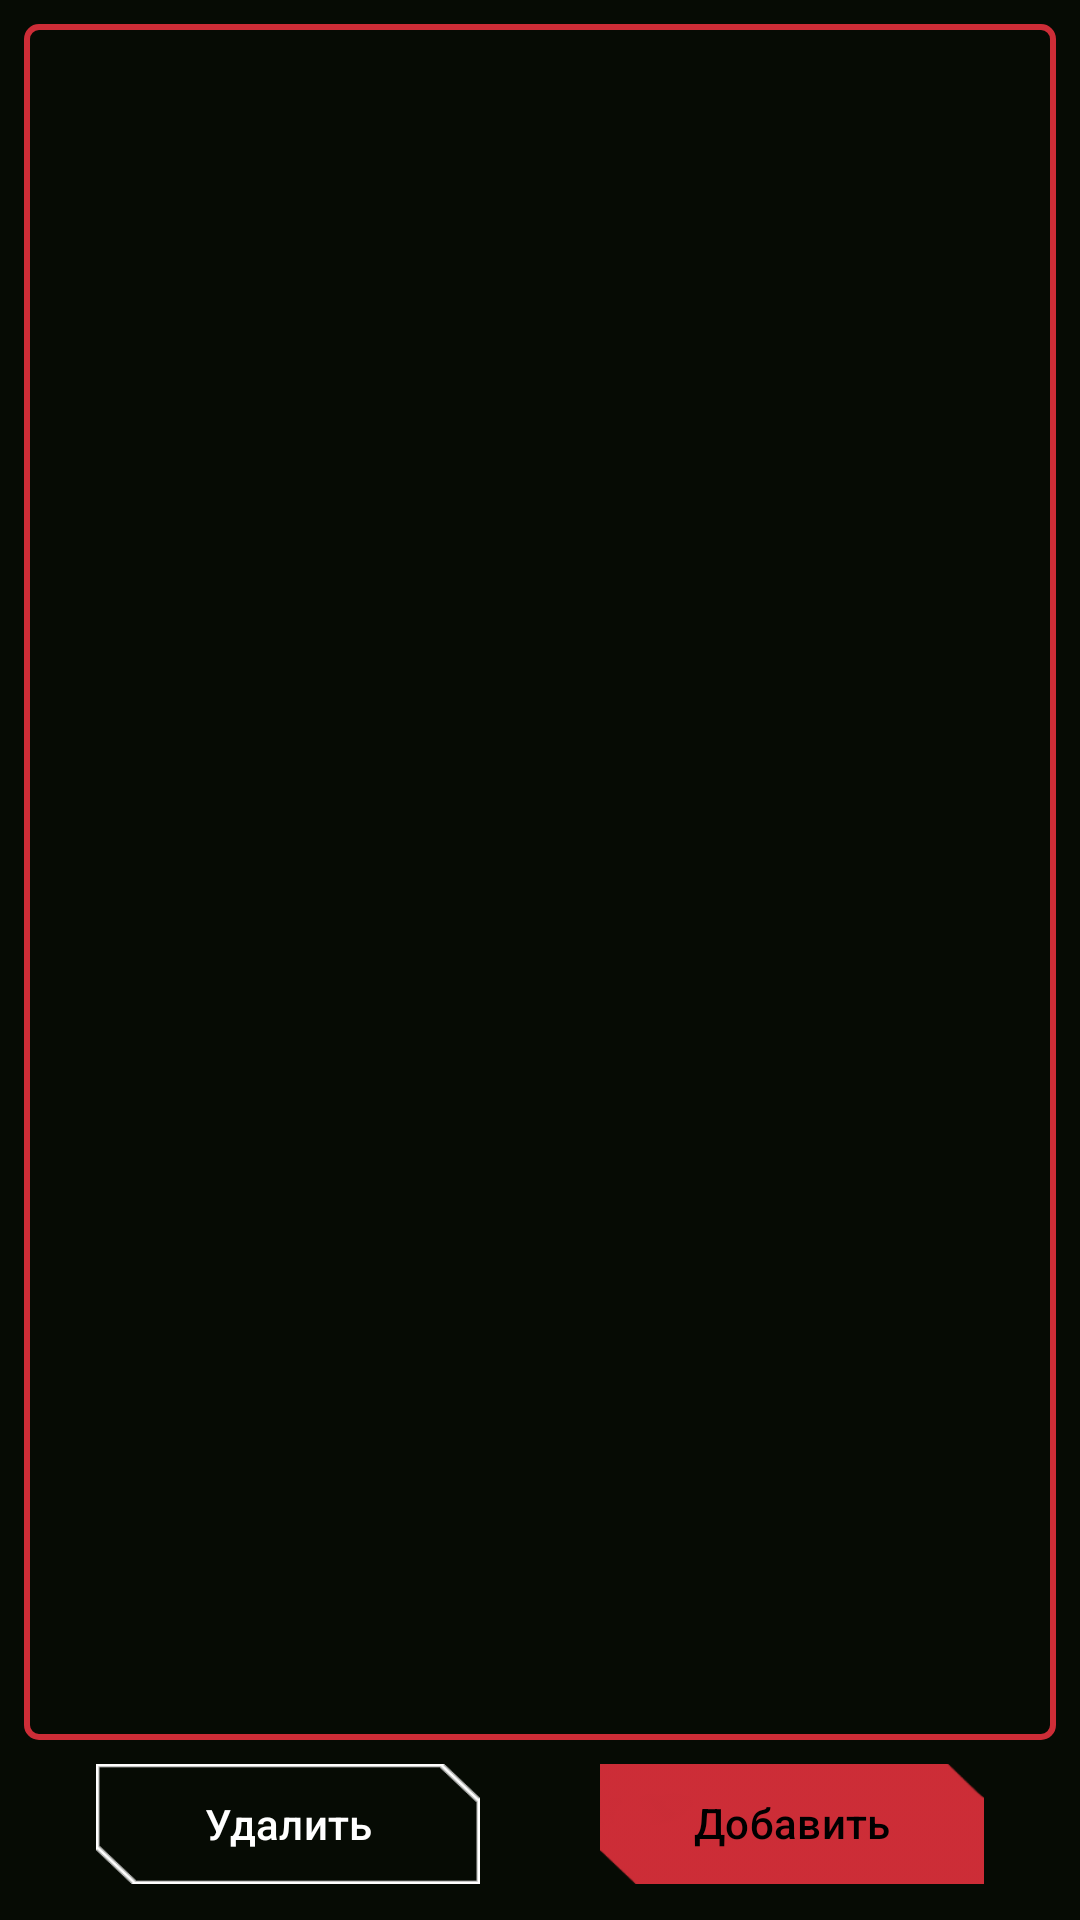

Produce the Android XML layout that renders to this screen, including the resource entries it uses.
<!-- AndroidManifest.xml: application theme Theme.OBD_Servise -->
<!-- res/layout/fragment_car.xml -->
<?xml version="1.0" encoding="utf-8"?>
<ScrollView xmlns:android="http://schemas.android.com/apk/res/android"
    xmlns:app="http://schemas.android.com/apk/res-auto"
    android:layout_width="match_parent"
    android:layout_height="match_parent"
    xmlns:tools="http://schemas.android.com/tools"
    tools:context=".ui.car.CarFragment"
    android:fillViewport="true"
    android:background="?attr/colorPrimaryVariant">

    <androidx.constraintlayout.widget.ConstraintLayout
        android:layout_width="match_parent"
        android:layout_height="wrap_content">
    <androidx.recyclerview.widget.RecyclerView
        android:id="@+id/linearLayoutCars"
        android:layout_width="match_parent"
        android:layout_height="0dp"
        android:layout_marginBottom="10dp"
        android:layout_margin="8dp"
        android:background="@drawable/edittext_border"
        android:scrollbars="vertical"
        app:layout_constraintTop_toTopOf="parent"
        app:layout_constraintStart_toStartOf="parent"
        app:layout_constraintEnd_toEndOf="parent"
        app:layout_constraintBottom_toTopOf="@id/buttons" />

        <LinearLayout
            android:id="@+id/buttons"
            android:layout_width="match_parent"
            android:layout_height="wrap_content"
            android:layout_margin="12dp"
            android:orientation="horizontal"
            android:gravity="center"

            android:weightSum="2"
            app:layout_constraintStart_toStartOf="parent"
            app:layout_constraintEnd_toEndOf="parent"
            app:layout_constraintBottom_toBottomOf="parent">

            <com.google.android.material.button.MaterialButton
                android:id="@+id/fabDelCar"
                android:layout_width="150dp"
                android:layout_height="40dp"
                android:layout_weight="1"
                android:layout_marginHorizontal="20dp"
                android:text="Удалить"
                android:textColor="@color/white"
                android:background="@drawable/btn2_selected"
                app:backgroundTint="@color/white"
                app:strokeWidth="1dp" />

            <com.google.android.material.button.MaterialButton
                android:id="@+id/fabAddCar"
                android:layout_width="150dp"
                android:layout_height="40dp"
                android:gravity="center"
                android:layout_weight="1"
                android:layout_marginHorizontal="20dp"
                android:text="Добавить автомобиль"

                android:textColor="@color/black"
                android:background="@drawable/btn1"
                app:backgroundTint="?attr/colorPrimary"

                app:strokeWidth="1dp" />
        </LinearLayout>

</androidx.constraintlayout.widget.ConstraintLayout>
</ScrollView>
<!-- resources referenced by this layout -->
<resources>
  <color name="black">#FF000000</color>
  <color name="white">#FFFFFFFF</color>
  <!-- drawable btn1: png bitmap (drawable, 2579 bytes) -->
  <!-- drawable btn2_selected: png bitmap (drawable, 2618 bytes) -->
  <!-- drawable edittext_border (drawable) -->
  <?xml version="1.0" encoding="utf-8"?>
  <shape xmlns:android="http://schemas.android.com/apk/res/android">
      <solid android:color="?attr/colorPrimaryVariant" />
      <stroke
          android:width="2dp"
          android:color="?attr/colorPrimary" />
      <corners android:radius="4dp" />
      <padding
          android:left="8dp"
          android:right="8dp"
          android:top="4dp"
          android:bottom="4dp" />
  </shape>
  <style name="Theme.OBD_Servise" parent="Theme.Material3.DayNight.NoActionBar">
          <item name="colorPrimary">@color/colorPrimary</item>
          <item name="colorPrimaryVariant">@color/colorPrimaryVariant</item>
          <item name="colorOnPrimary">@color/white</item>
          <item name="colorSecondary">@color/colorSecondary</item>
          <item name="colorSecondaryVariant">@color/colorSecondaryVariant</item>
          <item name="colorOnSecondary">@color/colorPrimaryVariant</item>
          <item name="android:statusBarColor">?attr/colorPrimaryVariant</item>
  
          <item name="navIconColor">@color/nav_icon_color</item>
          <item name="menuItemBackground">@drawable/menu_item_background</item>
          <item name="btn3left">@drawable/btn3_selector_red_left</item>
          <item name="btn3right">@drawable/btn3_selector_red_right</item>
  
      </style>
  <color name="colorPrimary">#CD2D37</color>
  <color name="colorPrimaryVariant">#060B04</color>
  <color name="colorSecondary">#6E1C1C</color>
  <color name="colorSecondaryVariant">#180002</color>
  <!-- drawable menu_item_background (drawable) -->
  <?xml version="1.0" encoding="utf-8"?>
  <selector xmlns:android="http://schemas.android.com/apk/res/android">
      
      <item android:drawable="@drawable/btn2_selected1" android:state_checked="true" />
  
      
      <item android:drawable="@drawable/btn2_selected1" android:state_pressed="true" />
  
      
      <item android:drawable="@drawable/btn2_ne_selected1" />
  </selector>
  <!-- drawable btn3_selector_red_left (drawable) -->
  <selector xmlns:android="http://schemas.android.com/apk/res/android">
      
      <item android:state_pressed="true" android:drawable="@drawable/btn3_red_left" />
      
      <item android:state_checked="true" android:drawable="@drawable/btn3_red_left" />
      
      <item android:drawable="@drawable/btn3_white_left" />
  </selector>
  <!-- drawable btn3_selector_red_right (drawable) -->
  <selector xmlns:android="http://schemas.android.com/apk/res/android">
      
      <item android:state_pressed="true" android:drawable="@drawable/btn3_red" />
      
      
      <item android:state_checked="true" android:drawable="@drawable/btn3_red" />
      <item android:drawable="@drawable/btn3_white" />
  </selector>
  <!-- drawable btn2_selected1 (drawable) -->
  <?xml version="1.0" encoding="utf-8"?>
  <layer-list xmlns:android="http://schemas.android.com/apk/res/android">
      <item
          android:height="45dp"
          android:left="15dp"
          android:right="15dp"
          android:bottom="5dp">
          <bitmap
              android:src="@drawable/btn_status_selected"
              android:gravity="fill" />
      </item>
  </layer-list>
  <!-- drawable btn2_ne_selected1 (drawable) -->
  <?xml version="1.0" encoding="utf-8"?>
  <layer-list xmlns:android="http://schemas.android.com/apk/res/android">
      
      <item
          android:height="45dp"
          android:left="15dp"
          android:right="15dp"
          android:bottom="5dp">
          <bitmap
              android:src="@drawable/btn_status_ne_selected"
              android:gravity="fill" />
      </item>
  </layer-list>
  <!-- drawable btn3_red_left: png bitmap (drawable, 1504 bytes) -->
  <!-- drawable btn3_red: png bitmap (drawable, 1526 bytes) -->
  <!-- drawable btn3_white: png bitmap (drawable, 1499 bytes) -->
</resources>
